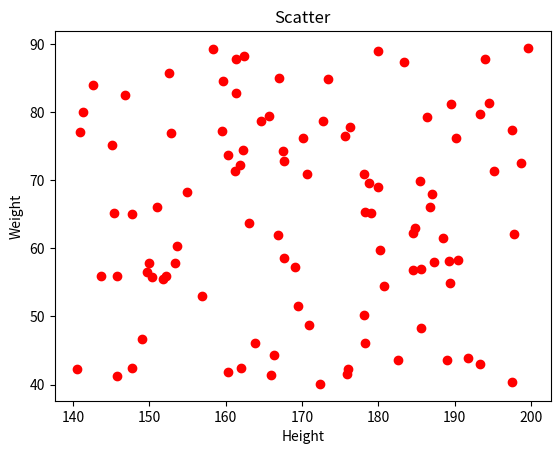

Reproduce this figure in Python.
import numpy as np
import matplotlib.pyplot as plt

weight = np.random.random(100)*50+40
height = np.random.random(100)*60+140
bmi = weight / (height*height*0.0001)
        
plt.scatter(height, weight, color='r')
plt.xlabel("Height")
plt.ylabel("Weight")
plt.title('Scatter')
plt.show()
